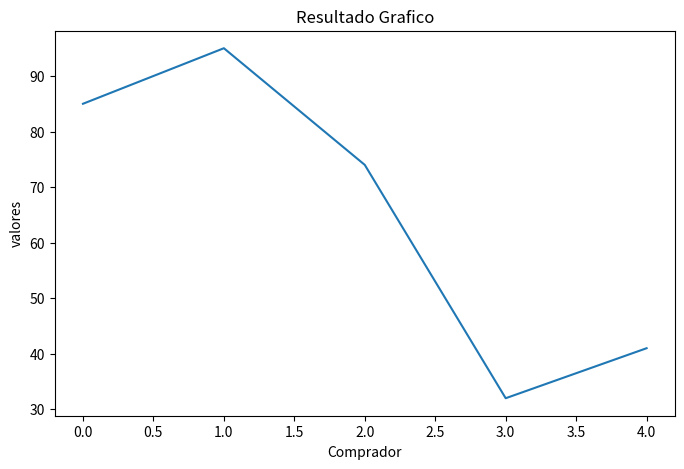
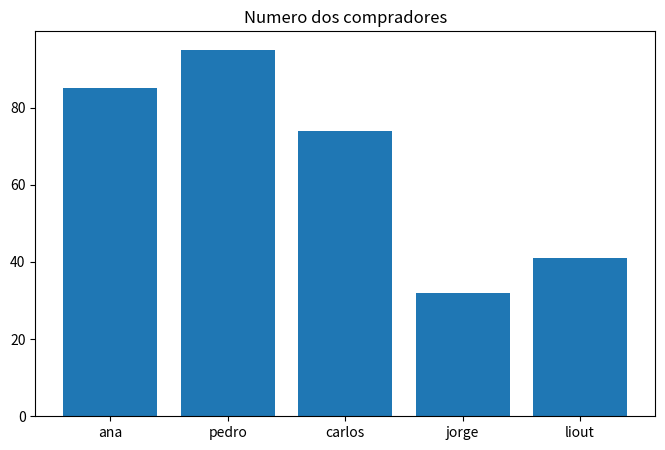

These charts were generated, in order, by the following Python code:
import numpy as np
import matplotlib.pyplot as plt

numeros = np.array([85,95,74,32,41])
plt.figure(figsize=(8,5))
plt.plot(numeros)   #para linhas utikliza xlabel e ylabel
plt.title("Resultado Grafico")
plt.xlabel("Comprador")
plt.ylabel("valores")
plt.show()

# numeros=np.array([78,1,56,98,541,665])
plt.figure(figsize=(8, 5))

vendedores=["ana","pedro","carlos","jorge","liout"]
plt.bar(vendedores,numeros)
plt.title("Numero dos compradores")
plt.show()